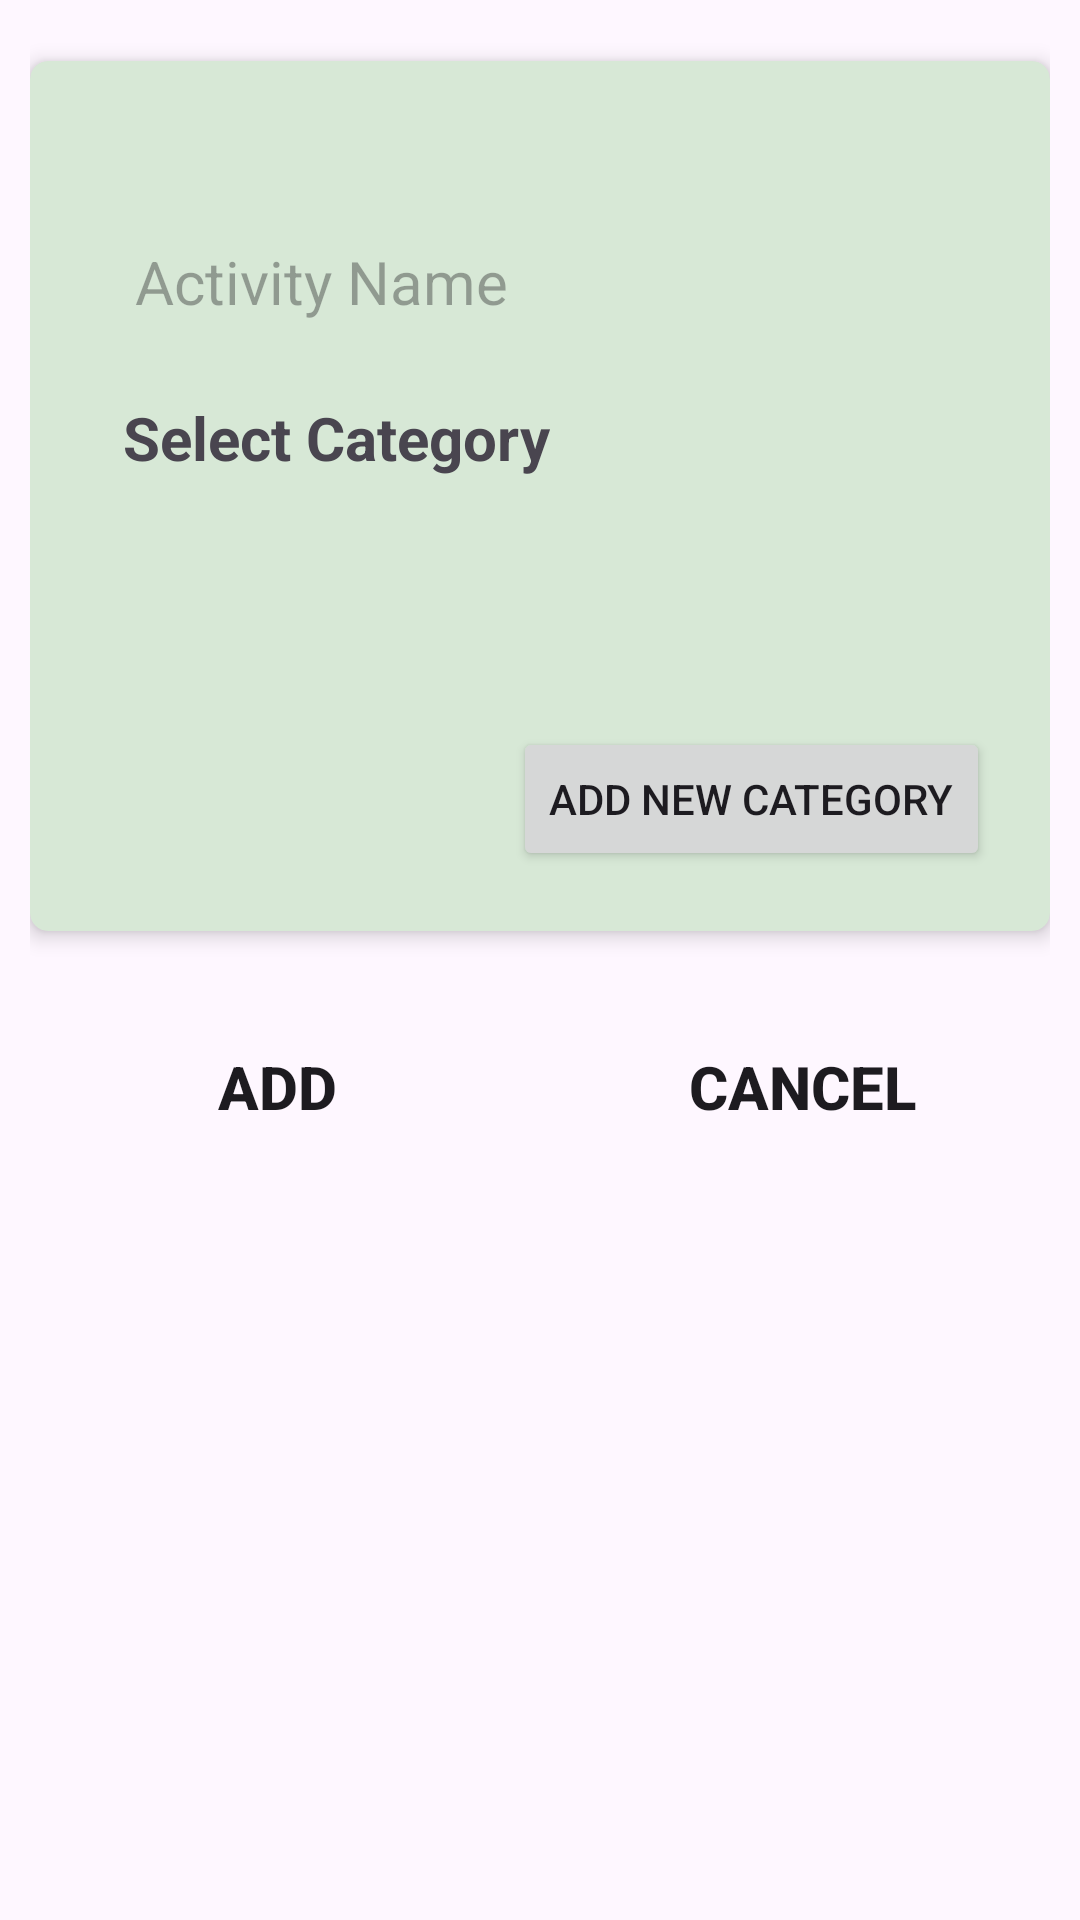

Here is an Android app screen rendered from its layout file. Give the layout XML and the strings, colors and styles it references.
<!-- AndroidManifest.xml: application theme Theme.TimeTrackingApp -->
<!-- res/layout/add_activity_dialog.xml -->
<?xml version="1.0" encoding="utf-8"?>
<androidx.constraintlayout.widget.ConstraintLayout
    xmlns:app="http://schemas.android.com/apk/res-auto"
    xmlns:android="http://schemas.android.com/apk/res/android"
    android:layout_width="match_parent"
    android:padding="10dp"
    android:layout_height="match_parent">

    <androidx.cardview.widget.CardView
        android:id="@+id/trackCard"
        android:layout_width="0dp"
        android:layout_height="wrap_content"
        app:cardBackgroundColor="#d7e8d6"
        app:cardCornerRadius="6dp"
        app:cardElevation="4dp"
        app:contentPadding="20dp"
        app:layout_constraintBottom_toBottomOf="parent"
        app:layout_constraintEnd_toEndOf="parent"
        app:layout_constraintHorizontal_bias="0.0"
        app:layout_constraintStart_toStartOf="parent"
        app:layout_constraintTop_toTopOf="parent"
        app:layout_constraintVertical_bias="0.031">

        <androidx.constraintlayout.widget.ConstraintLayout
            android:layout_width="match_parent"
            android:layout_height="match_parent">

            <EditText
                android:id="@+id/customActivityEditText"
                android:layout_width="0dp"
                android:layout_height="wrap_content"
                android:background="@drawable/login_fields"
                android:hint="Activity Name"
                android:padding="15dp"
                android:textSize="20dp"
                app:layout_constraintBottom_toBottomOf="parent"
                app:layout_constraintEnd_toEndOf="parent"
                app:layout_constraintHorizontal_bias="0.0"
                app:layout_constraintStart_toStartOf="parent"
                app:layout_constraintTop_toTopOf="parent"
                app:layout_constraintVertical_bias="0.13" />

            <TextView
                android:id="@+id/select_category"
                android:layout_width="wrap_content"
                android:layout_height="30dp"
                android:layout_marginVertical="10dp"
                android:text="Select Category"
                android:textSize="20dp"
                android:layout_marginTop="10dp"
                android:textStyle="bold"
                app:layout_constraintEnd_toEndOf="parent"
                app:layout_constraintHorizontal_bias="0.069"
                app:layout_constraintStart_toStartOf="parent"
                app:layout_constraintTop_toBottomOf="@+id/customActivityEditText" />

            <Spinner
                android:id="@+id/spinner"
                android:layout_width="match_parent"
                android:layout_height="50dp"
                android:layout_marginVertical="10dp"
                android:background="@drawable/login_fields"
                app:layout_constraintBottom_toBottomOf="parent"
                app:layout_constraintEnd_toEndOf="parent"
                app:layout_constraintStart_toStartOf="parent"
                app:layout_constraintTop_toBottomOf="@+id/select_category"
                app:layout_constraintVertical_bias="0" />

            <View
                android:layout_width="20dp"
                android:layout_height="20dp"
                android:background="@drawable/baseline_keyboard_arrow_down_24"
                app:layout_constraintBottom_toBottomOf="@+id/spinner"
                app:layout_constraintEnd_toEndOf="@+id/spinner"
                app:layout_constraintStart_toStartOf="@+id/spinner"
                app:layout_constraintHorizontal_bias="0.95"
                app:layout_constraintTop_toTopOf="@+id/spinner" />
            <Button
                android:id="@+id/moveToCategoryFragment"
                android:layout_width="wrap_content"
                android:layout_height="wrap_content"
                android:text="Add new Category"
                 android:layout_marginTop="20dp"
                app:layout_constraintBottom_toBottomOf="parent"
                app:layout_constraintEnd_toEndOf="parent"
                app:layout_constraintTop_toBottomOf="@+id/spinner" />

        </androidx.constraintlayout.widget.ConstraintLayout>
    </androidx.cardview.widget.CardView>


    <Button
        android:id="@+id/dialogAddButton"
        android:layout_width="0dp"
        android:layout_height="wrap_content"
        android:layout_marginTop="28dp"
        android:background="@drawable/login_fields"
        android:paddingHorizontal="16dp"
        android:text="Add"
        android:textSize="20sp"
        android:textStyle="bold"
        app:layout_constraintStart_toStartOf="parent"
        app:layout_constraintTop_toBottomOf="@+id/trackCard"
        app:layout_constraintEnd_toStartOf="@+id/ActivityCancelButton" />

    <Button
        android:id="@+id/ActivityCancelButton"
        android:layout_width="0dp"
        android:layout_height="wrap_content"
        android:layout_marginStart="10dp"
        android:layout_marginTop="28dp"
        android:background="@drawable/login_fields"
        android:paddingHorizontal="16dp"
        android:text="Cancel"
        android:textSize="20sp"
        android:textStyle="bold"
        app:layout_constraintEnd_toEndOf="parent"
        app:layout_constraintStart_toEndOf="@+id/dialogAddButton"
        app:layout_constraintTop_toBottomOf="@+id/trackCard" />

</androidx.constraintlayout.widget.ConstraintLayout>
<!-- resources referenced by this layout -->
<resources>
  <style name="Theme.TimeTrackingApp" parent="Base.Theme.TimeTrackingApp" />
  <style name="Base.Theme.TimeTrackingApp" parent="Theme.Material3.DayNight.NoActionBar">
          
          <item name="colorPrimary">@color/buttonBackground</item>
      </style>
  <color name="buttonBackground">#FF0F88</color>
</resources>
